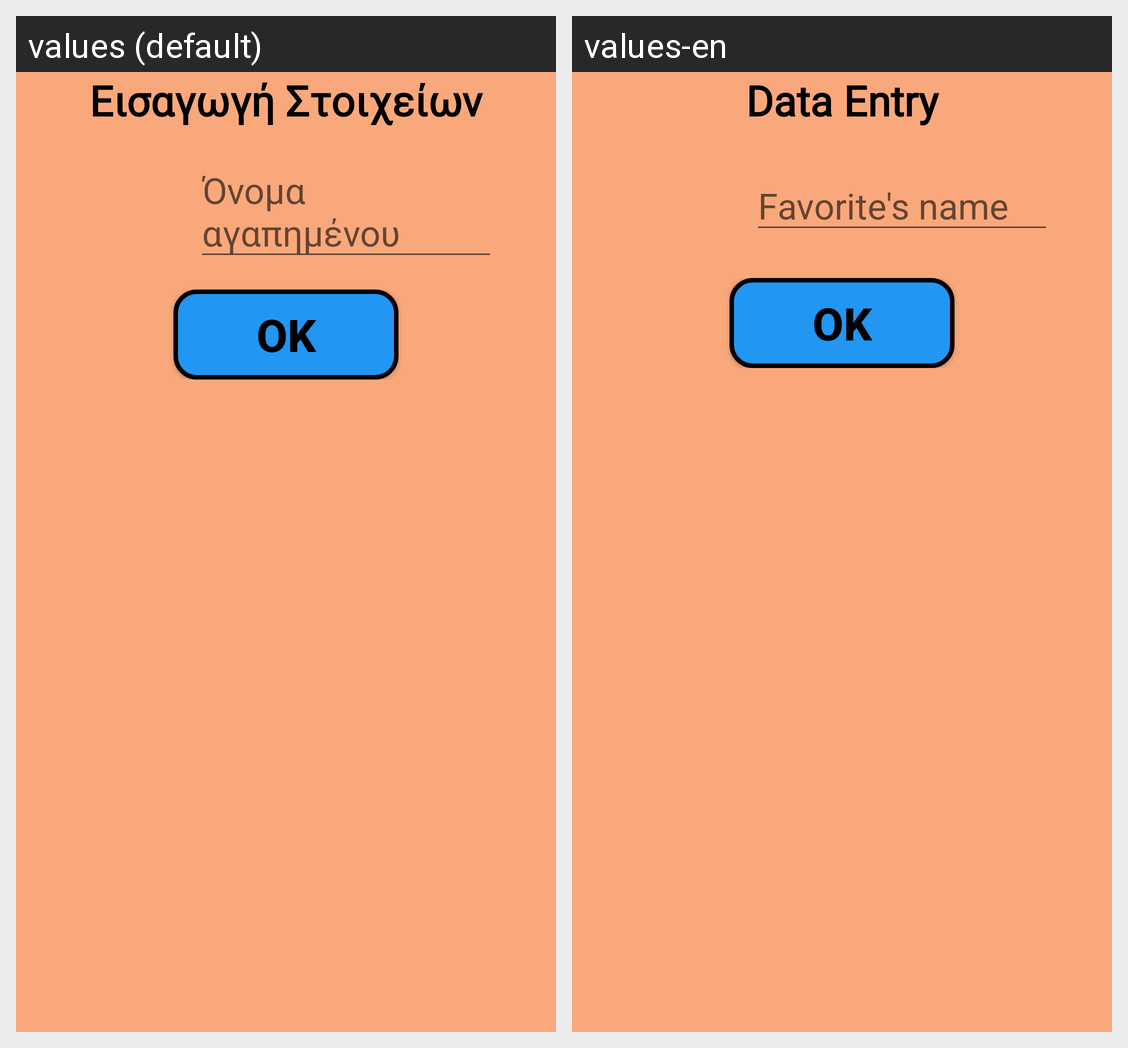

Strings drawn on this Android screen and how each of the app's shown locales translates them:
Android screen res/layout/alert_box.xml rendered under 2 locales, left to right: values (default), values-en. Device: Nexus 5 (rendered at 1080×1920; each locale shown at half size, 540×960, under a caption strip naming it); theme AppTheme.
Strings drawn on this screen, with the default value and each locale's value (text and hints the layout hard-codes, and strings that could not be matched under every locale, appear in the picture but are not listed):

user_data
  values: Εισαγωγή Στοιχείων
  values-en: Data Entry

hint_name
  values: Όνομα αγαπημένου
  values-en: Favorite's name
